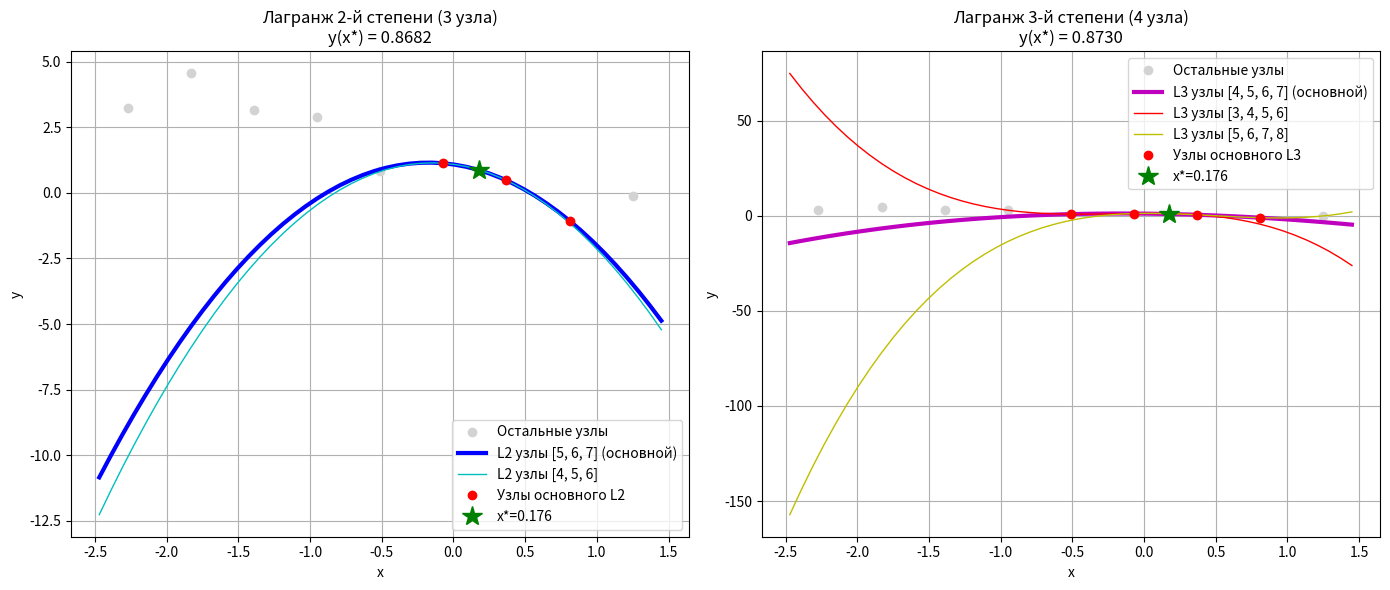

This chart was generated by the following Python code:
import matplotlib.pyplot as plt
import math

xi = [-2.27, -1.83, -1.39, -0.95, -0.51, -0.07, 0.37, 0.81, 1.25]
yi = [3.2383, 4.5458, 3.1494, 2.8715, 0.8152, 1.1248, 0.4714, -1.0643, -0.1375]
x_star = 0.176

def lagrange_interpolation(nodes_x, nodes_y, x_val):
    n = len(nodes_x)
    Ln = 0.0
    for i in range(n):
        l_i = 1.0
        for j in range(n):
            if i != j:
                l_i *= (x_val - nodes_x[j]) / (nodes_x[i] - nodes_x[j])
        Ln += nodes_y[i] * l_i
    return Ln

indices_L2 = [5, 6, 7]
indices_L2_2 = [4, 5, 6]
all_indices_L2 = [indices_L2, indices_L2_2]

indices_L3 = [4, 5, 6, 7]
indices_L3_2 = [3, 4, 5, 6]
indices_L3_3 = [5, 6, 7, 8]
all_indices_L3 = [indices_L3, indices_L3_2, indices_L3_3]

nodes_x_2 = [xi[i] for i in indices_L2]
nodes_y_2 = [yi[i] for i in indices_L2]
nodes_x_3 = [xi[i] for i in indices_L3]
nodes_y_3 = [yi[i] for i in indices_L3]

val_L2 = lagrange_interpolation(nodes_x_2, nodes_y_2, x_star)
val_L3 = lagrange_interpolation(nodes_x_3, nodes_y_3, x_star)

def generate_x_range(start, end, num_points):
    step = (end - start) / (num_points - 1)
    return [start + i * step for i in range(num_points)]

x_plot = generate_x_range(min(xi)-0.2, max(xi)+0.2, 50)

fig, (ax1, ax2) = plt.subplots(1, 2, figsize=(14, 6))

ax1.plot(xi, yi, 'o', color='lightgray', label='Остальные узлы')
colors_L2 = ['b-', 'c-']
for i, idx in enumerate(all_indices_L2):
    nodes_x = [xi[j] for j in idx]
    nodes_y = [yi[j] for j in idx]
    y_plot = [lagrange_interpolation(nodes_x, nodes_y, x) for x in x_plot]
    linewidth = 3 if idx == indices_L2 else 1
    label = f'L2 узлы {idx}' + (' (основной)' if idx == indices_L2 else '')
    ax1.plot(x_plot, y_plot, colors_L2[i], linewidth=linewidth, label=label)
ax1.plot(nodes_x_2, nodes_y_2, 'ro', label='Узлы основного L2')
ax1.plot(x_star, val_L2, 'g*', markersize=15, label=f'x*={x_star}')

ax1.set_title(f'Лагранж 2-й степени (3 узла)\ny(x*) = {val_L2:.4f}')
ax1.set_xlabel('x')
ax1.set_ylabel('y')
ax1.grid(True)
ax1.legend()

ax2.plot(xi, yi, 'o', color='lightgray', label='Остальные узлы')
colors_L3 = ['m-', 'r-', 'y-']
for i, idx in enumerate(all_indices_L3):
    nodes_x = [xi[j] for j in idx]
    nodes_y = [yi[j] for j in idx]
    y_plot = [lagrange_interpolation(nodes_x, nodes_y, x) for x in x_plot]
    linewidth = 3 if idx == indices_L3 else 1
    label = f'L3 узлы {idx}' + (' (основной)' if idx == indices_L3 else '')
    ax2.plot(x_plot, y_plot, colors_L3[i], linewidth=linewidth, label=label)
ax2.plot(nodes_x_3, nodes_y_3, 'ro', label='Узлы основного L3')
ax2.plot(x_star, val_L3, 'g*', markersize=15, label=f'x*={x_star}')

ax2.set_title(f'Лагранж 3-й степени (4 узла)\ny(x*) = {val_L3:.4f}')
ax2.set_xlabel('x')
ax2.set_ylabel('y')
ax2.grid(True)
ax2.legend()

plt.tight_layout()
plt.show()

print(f"Значение функции в точке {x_star} (Степень 2): {val_L2:.5f}")
print(f"Значение функции в точке x={nodes_x_2[0]} (Степень 2): {lagrange_interpolation(nodes_x_2, nodes_y_2, nodes_x_2[0])}")
print(f"Значение функции в точке {x_star} (Степень 3): {val_L3:.5f}")
print(f"Значение функции в точке x={nodes_x_3[0]} (Степень 3): {lagrange_interpolation(nodes_x_3, nodes_y_3, nodes_x_3[0])}")
